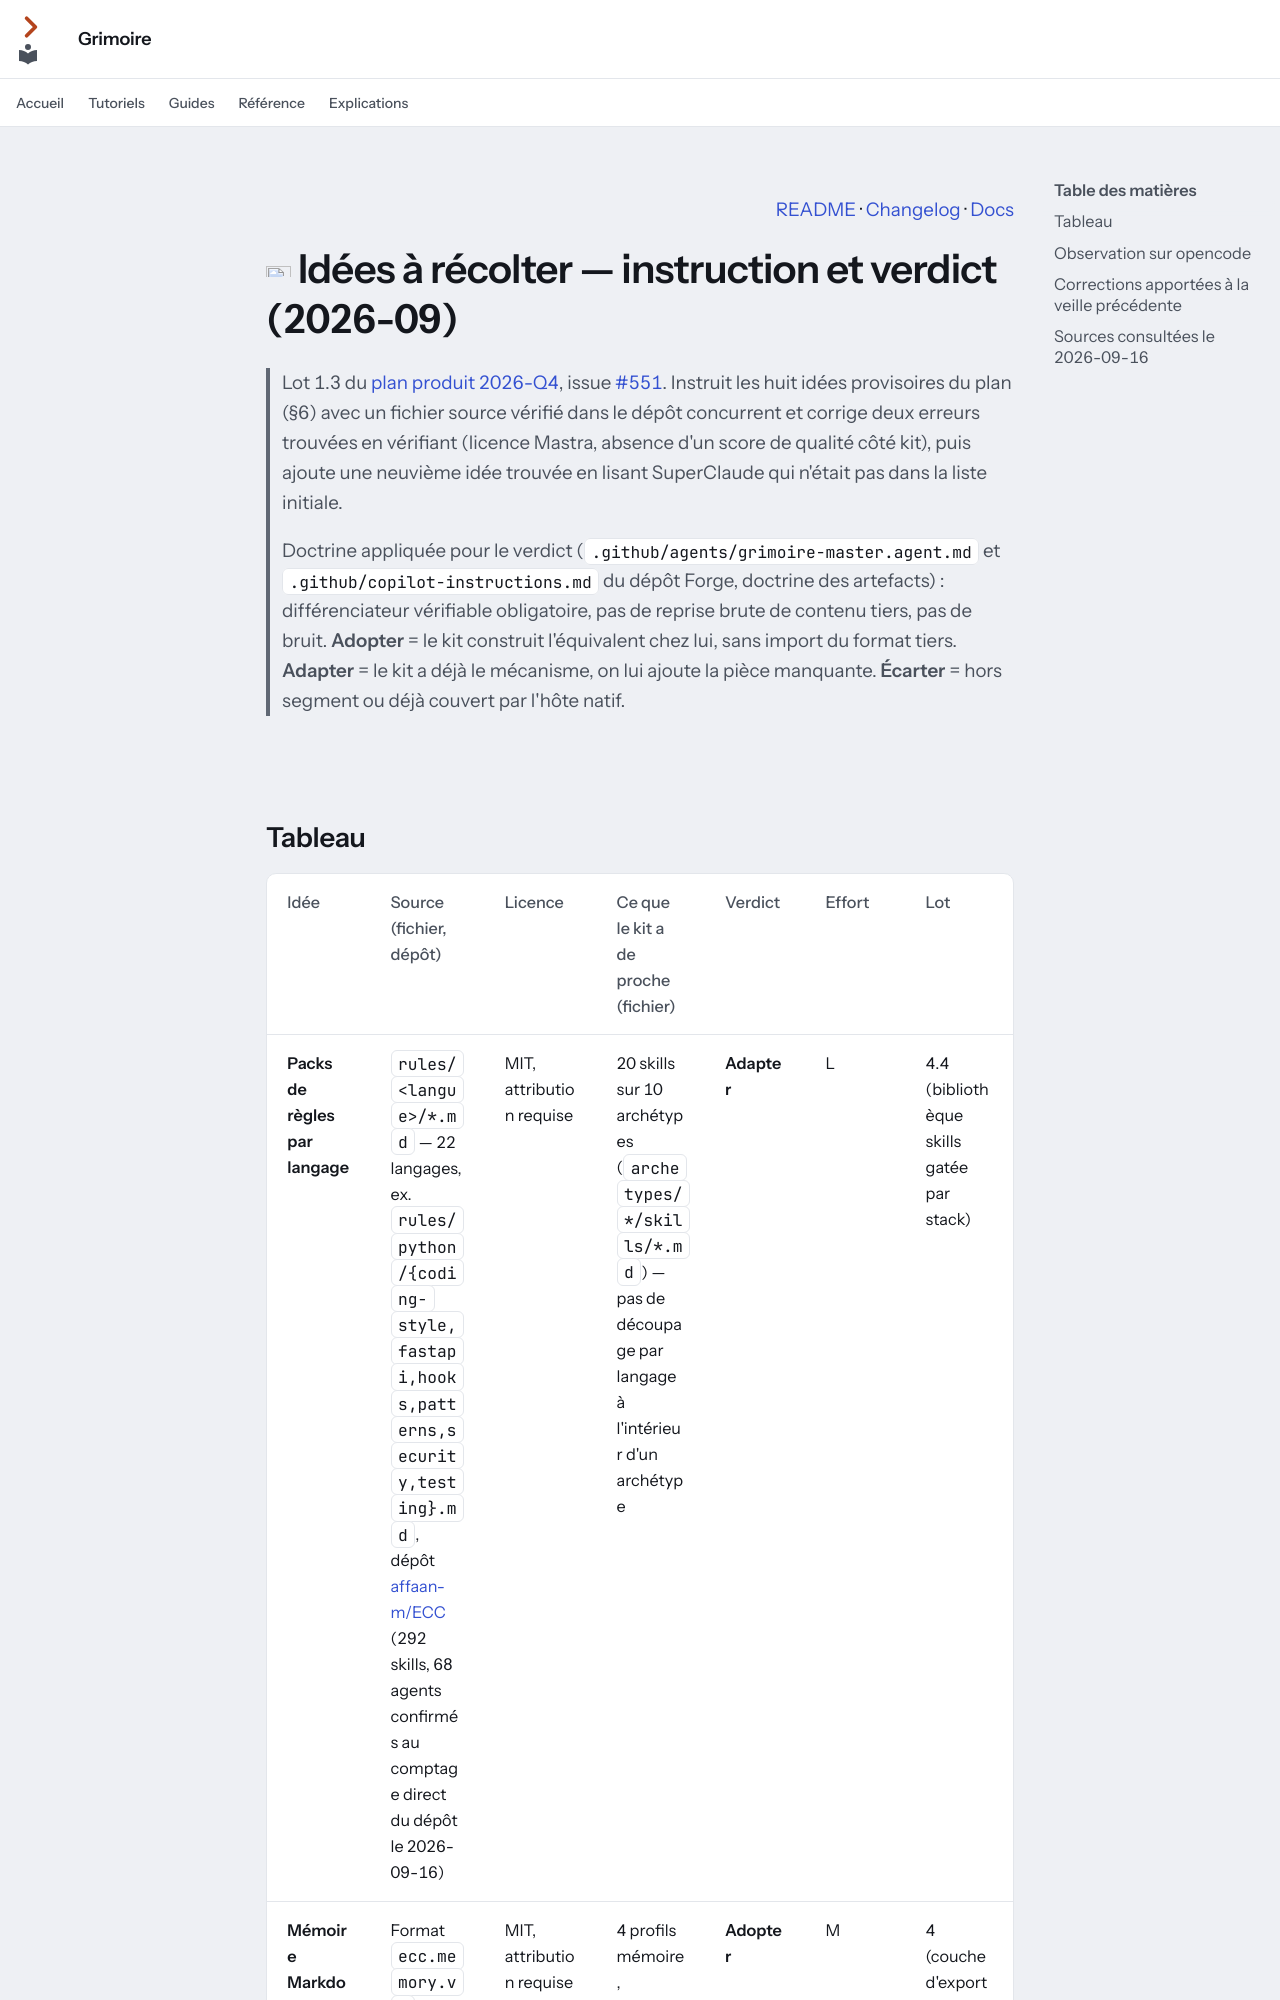

repository: Guilhem-Bonnet/Grimoire-kit · page: veille/idees-a-recolter-2026-09/index.html · generator: mkdocs

---
audience: décision
---

<p align="right"><a href="../../README.md">README</a> · <a href="../../CHANGELOG.md">Changelog</a> · <a href="../index.md">Docs</a></p>

# <img src="../assets/icons/search.svg" width="32" height="32" alt=""> Idées à récolter — instruction et verdict (2026-09)

> Lot 1.3 du [plan produit 2026-Q4](../_archive/plan-2026-q4.md#6-idées-à-récolter),
> issue [#551](https://github.com/Guilhem-Bonnet/Grimoire-kit/issues/551).
> Instruit les huit idées provisoires du plan (§6) avec un fichier source
> vérifié dans le dépôt concurrent et corrige deux erreurs trouvées en
> vérifiant (licence Mastra, absence d'un score de qualité côté kit), puis
> ajoute une neuvième idée trouvée en lisant SuperClaude qui n'était pas dans
> la liste initiale.
>
> Doctrine appliquée pour le verdict (`.github/agents/grimoire-master.agent.md`
> et `.github/copilot-instructions.md` du dépôt Forge, doctrine des
> artefacts) : différenciateur vérifiable obligatoire, pas de reprise brute
> de contenu tiers, pas de bruit. **Adopter** = le kit construit l'équivalent
> chez lui, sans import du format tiers. **Adapter** = le kit a déjà le
> mécanisme, on lui ajoute la pièce manquante. **Écarter** = hors segment ou
> déjà couvert par l'hôte natif.

<img src="../assets/divider.svg" width="100%" alt="">
